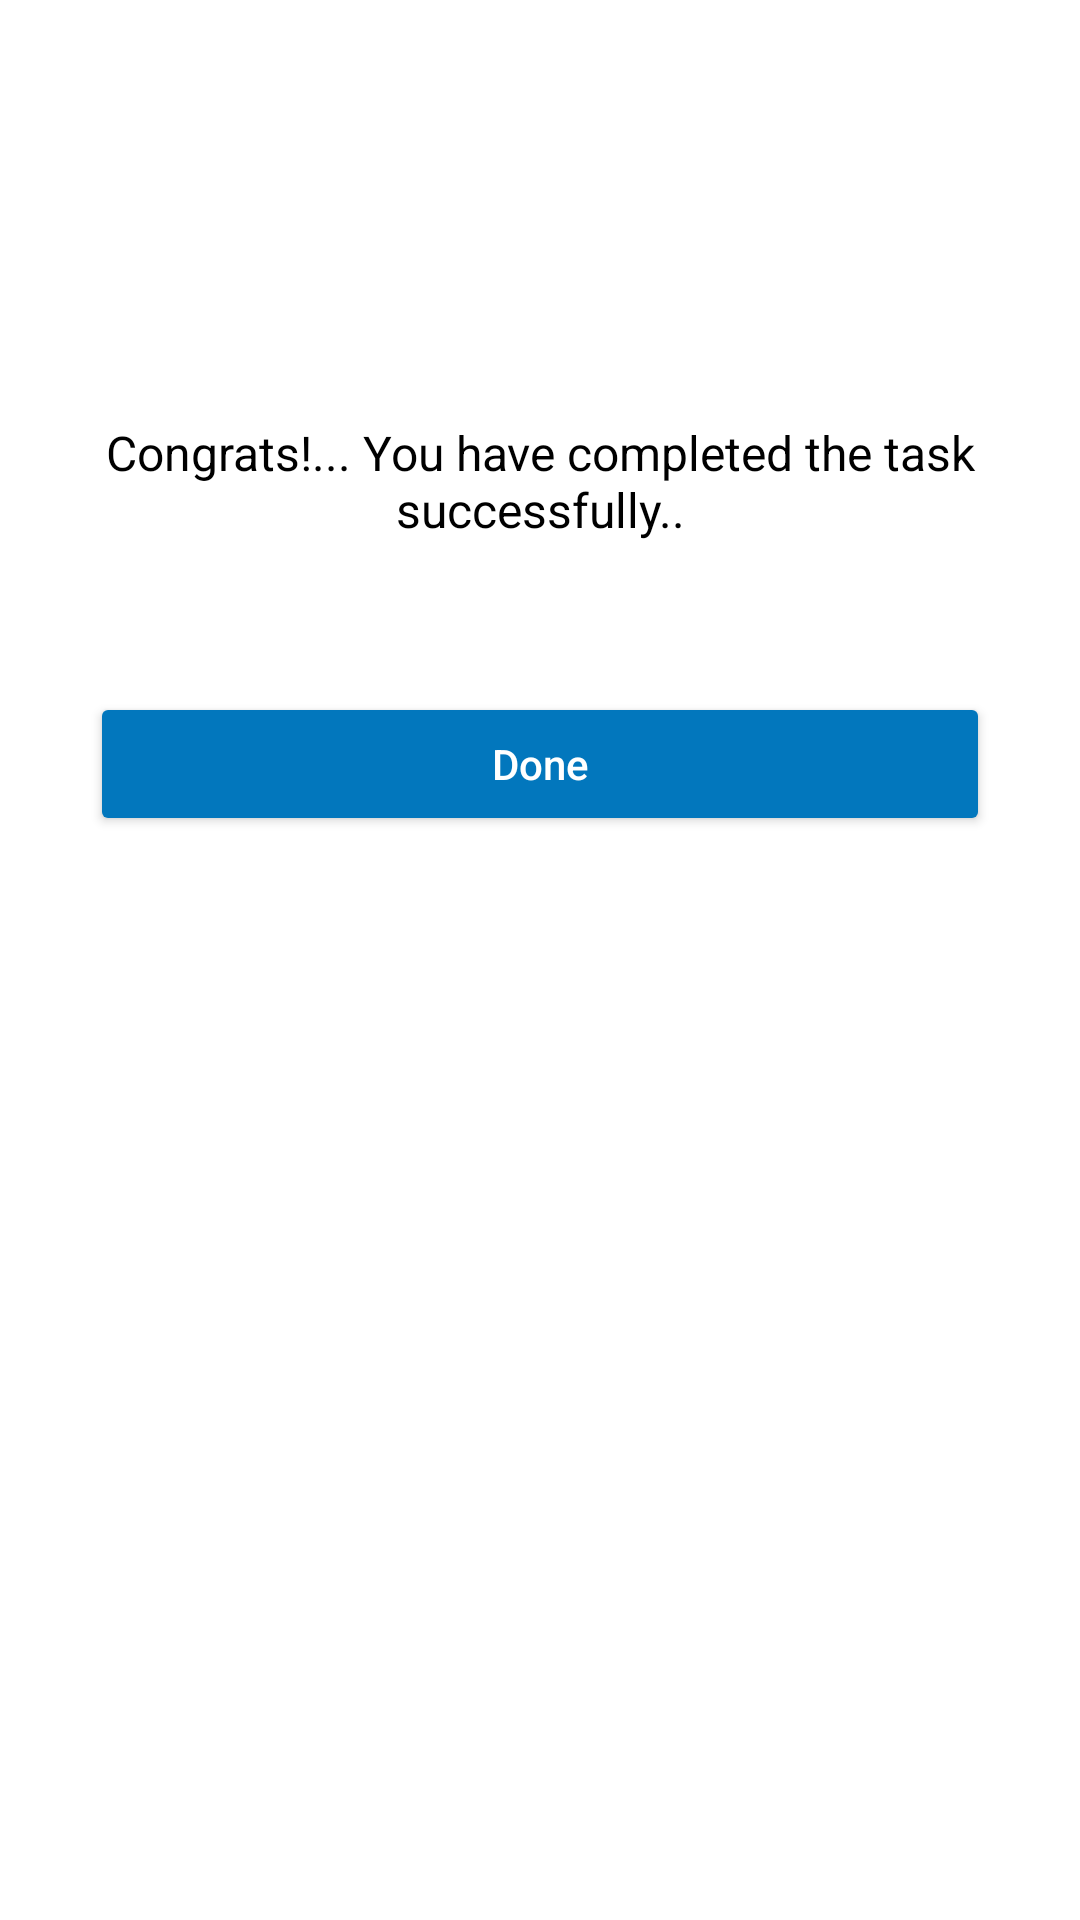

The Android layout XML behind this screen, and the referenced resources:
<!-- AndroidManifest.xml: application theme Theme.AdminPanel -->
<!-- res/layout/dialog_completed_theme.xml -->
<?xml version="1.0" encoding="utf-8"?>
<androidx.constraintlayout.widget.ConstraintLayout xmlns:android="http://schemas.android.com/apk/res/android"
    android:id="@+id/dialogForgot"
    xmlns:app="http://schemas.android.com/apk/res-auto"
    android:layout_width="match_parent"
    android:background="@color/white"
    android:layout_height="match_parent">

    <androidx.constraintlayout.widget.ConstraintLayout
        android:layout_width="match_parent"
        android:layout_height="wrap_content"
        android:id="@+id/dialogBox"
        app:layout_constraintTop_toTopOf="parent">

        <LinearLayout
            android:layout_width="match_parent"
            android:layout_height="wrap_content"
            android:layout_gravity="bottom"
            android:orientation="vertical"
            app:layout_constraintTop_toTopOf="parent">

            <ImageView
                android:layout_marginTop="20dp"
                android:layout_width="80dp"
                android:layout_height="80dp"
                android:layout_gravity="center"
                android:background="@drawable/correct" />

            <TextView
                android:layout_width="wrap_content"
                android:layout_height="wrap_content"
                android:layout_marginLeft="20dp"
                android:layout_marginTop="40dp"
                android:layout_marginRight="20dp"
                android:text="@string/congrats_you_have_completed_the_task_successfully"
                android:textAlignment="center"
                android:textColor="@android:color/black"
                android:textSize="16sp" />

            <Button
                android:id="@+id/closeButton"
                android:layout_width="match_parent"
                android:layout_height="wrap_content"
                android:layout_marginLeft="30dp"
                android:layout_marginTop="50dp"
                android:layout_marginRight="30dp"
                android:layout_marginBottom="30dp"
                android:backgroundTint="@color/colorAccent"
                android:text="Done"
                android:textAllCaps="false"
                android:textColor="@color/white"
                android:textSize="14sp" />

        </LinearLayout>


    </androidx.constraintlayout.widget.ConstraintLayout>
</androidx.constraintlayout.widget.ConstraintLayout>
<!-- resources referenced by this layout -->
<resources>
  <color name="colorAccent">#0277bd</color>
  <color name="white">#FFFFFFFF</color>
  <string name="congrats_you_have_completed_the_task_successfully">Congrats!... You have completed the task successfully..</string>
  <style name="Theme.AdminPanel" parent="Base.Theme.AdminPanel" />
  <style name="Base.Theme.AdminPanel" parent="Theme.Material3.DayNight.NoActionBar">
          
          <item name="colorPrimary">@color/purple_500</item>
          <item name="colorPrimaryVariant">@color/lavender</item>
          <item name="colorOnPrimary">@color/white</item>
          <item name="colorSecondary">@color/teal_200</item>
          <item name="colorSecondaryVariant">@color/teal_700</item>
          <item name="colorOnSecondary">@color/black</item>
          
          <item name="android:statusBarColor">?attr/colorPrimaryVariant</item>
      </style>
  <color name="purple_500">#FF6200EE</color>
  <color name="lavender">#8692f7</color>
  <color name="teal_200">#FF03DAC5</color>
  <color name="teal_700">#FF018786</color>
  <color name="black">#FF000000</color>
</resources>
